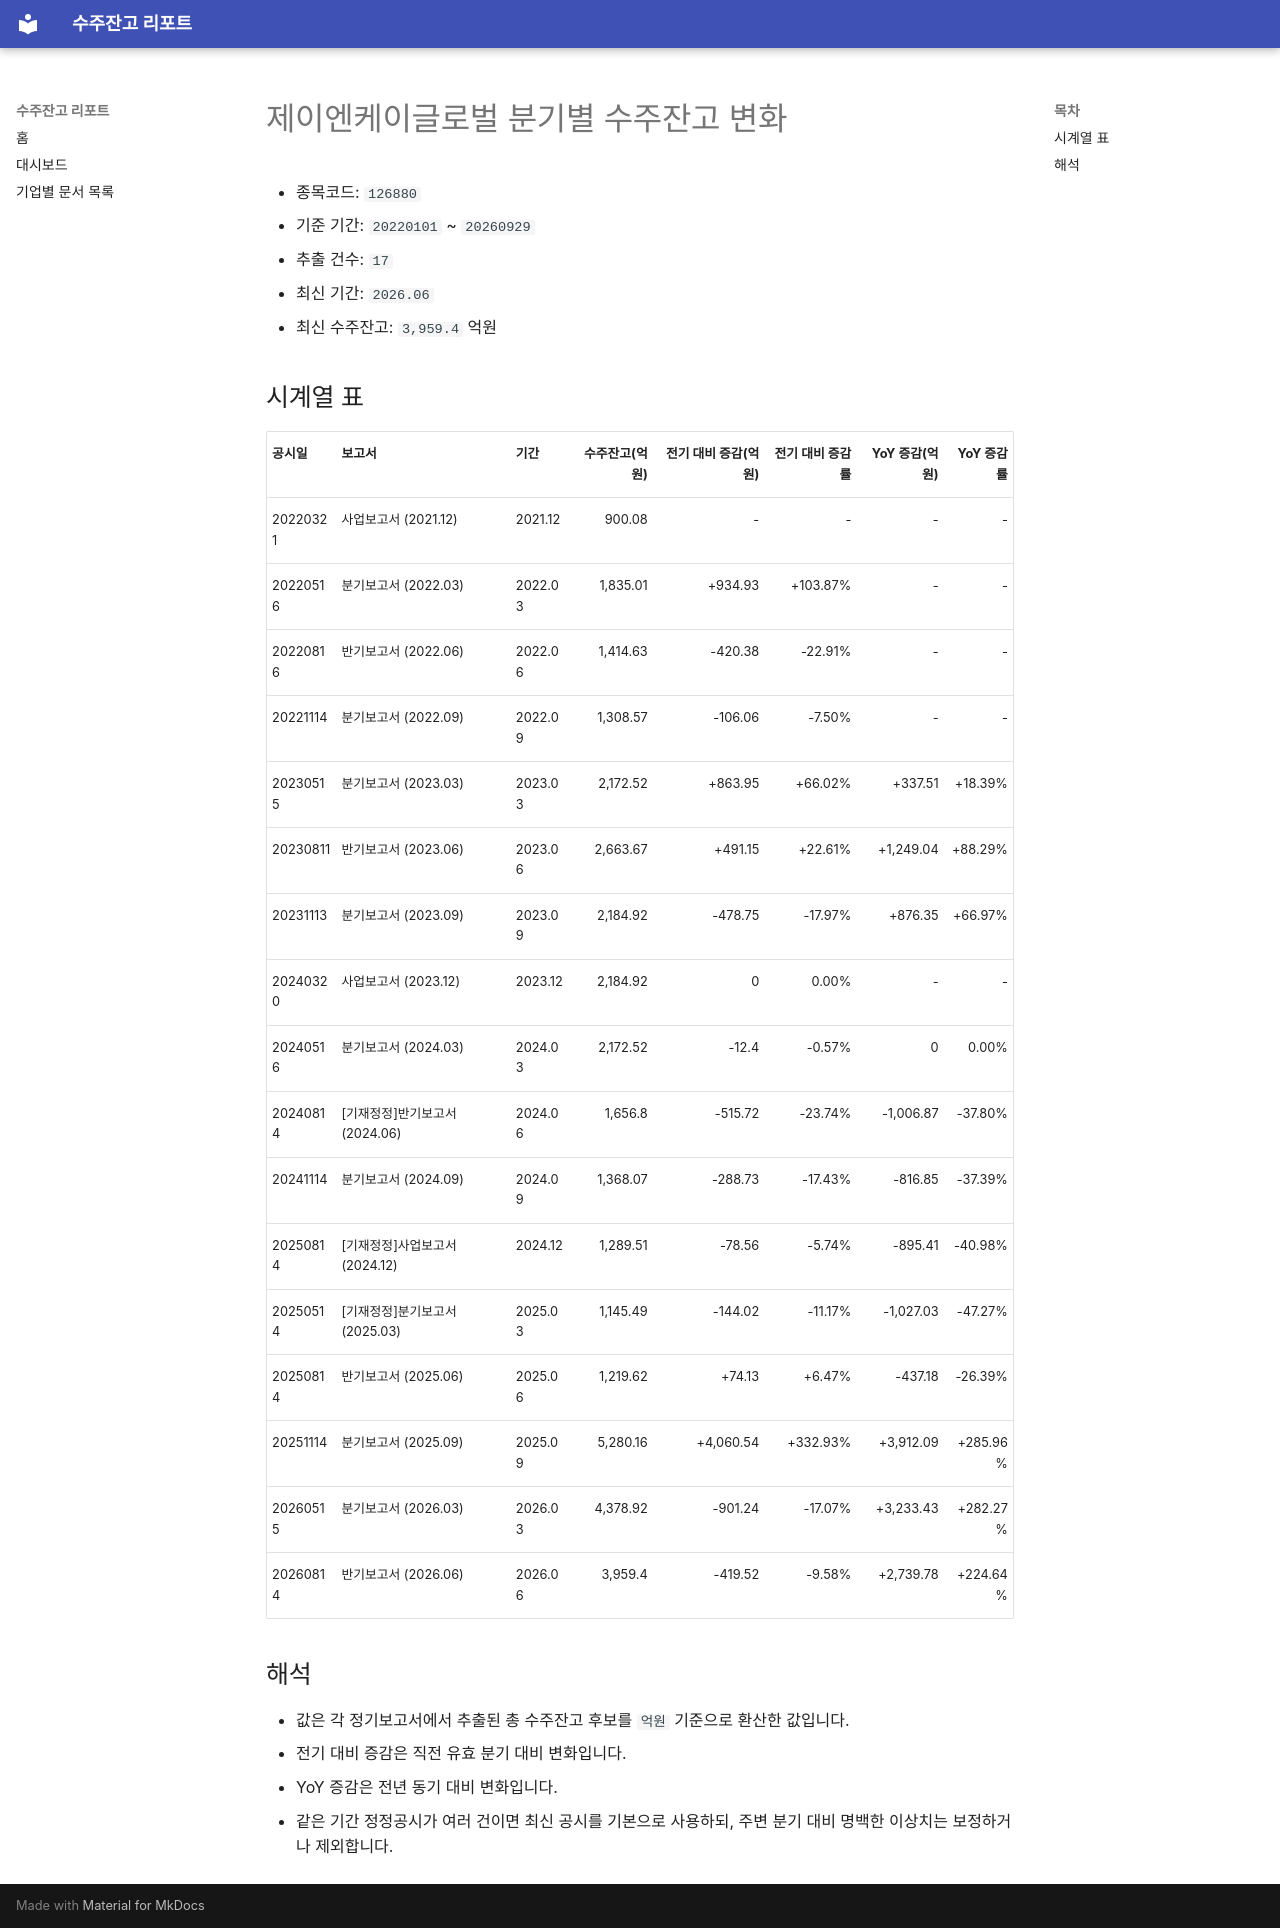

repository: agent-jaden/order-backlog-dashboard · page: companies/제이엔케이글로벌_수주잔고(126880)/index.html · generator: mkdocs

# 제이엔케이글로벌 분기별 수주잔고 변화

- 종목코드: `126880`
- 기준 기간: `20220101` ~ `20260929`
- 추출 건수: `17`
- 최신 기간: `2026.06`
- 최신 수주잔고: `3,959.4` 억원

## 시계열 표

| 공시일 | 보고서 | 기간 | 수주잔고(억원) | 전기 대비 증감(억원) | 전기 대비 증감률 | YoY 증감(억원) | YoY 증감률 |
| --- | --- | --- | ---: | ---: | ---: | ---: | ---: |
| 20220321 | 사업보고서 (2021.12) | 2021.12 | 900.08 | - | - | - | - |
| 20220516 | 분기보고서 (2022.03) | 2022.03 | 1,835.01 | +934.93 | +103.87% | - | - |
| 20220816 | 반기보고서 (2022.06) | 2022.06 | 1,414.63 | -420.38 | -22.91% | - | - |
| 20221114 | 분기보고서 (2022.09) | 2022.09 | 1,308.57 | -106.06 | -7.50% | - | - |
| 20230515 | 분기보고서 (2023.03) | 2023.03 | 2,172.52 | +863.95 | +66.02% | +337.51 | +18.39% |
| 20230811 | 반기보고서 (2023.06) | 2023.06 | 2,663.67 | +491.15 | +22.61% | +1,249.04 | +88.29% |
| 20231113 | 분기보고서 (2023.09) | 2023.09 | 2,184.92 | -478.75 | -17.97% | +876.35 | +66.97% |
| 20240320 | 사업보고서 (2023.12) | 2023.12 | 2,184.92 | 0 | 0.00% | - | - |
| 20240516 | 분기보고서 (2024.03) | 2024.03 | 2,172.52 | -12.4 | -0.57% | 0 | 0.00% |
| 20240814 | [기재정정]반기보고서 (2024.06) | 2024.06 | 1,656.8 | -515.72 | -23.74% | -1,006.87 | -37.80% |
| 20241114 | 분기보고서 (2024.09) | 2024.09 | 1,368.07 | -288.73 | -17.43% | -816.85 | -37.39% |
| 20250814 | [기재정정]사업보고서 (2024.12) | 2024.12 | 1,289.51 | -78.56 | -5.74% | -895.41 | -40.98% |
| 20250514 | [기재정정]분기보고서 (2025.03) | 2025.03 | 1,145.49 | -144.02 | -11.17% | -1,027.03 | -47.27% |
| 20250814 | 반기보고서 (2025.06) | 2025.06 | 1,219.62 | +74.13 | +6.47% | -437.18 | -26.39% |
| 20251114 | 분기보고서 (2025.09) | 2025.09 | 5,280.16 | +4,060.54 | +332.93% | +3,912.09 | +285.96% |
| 20260515 | 분기보고서 (2026.03) | 2026.03 | 4,378.92 | -901.24 | -17.07% | +3,233.43 | +282.27% |
| 20260814 | 반기보고서 (2026.06) | 2026.06 | 3,959.4 | -419.52 | -9.58% | +2,739.78 | +224.64% |

## 해석

- 값은 각 정기보고서에서 추출된 총 수주잔고 후보를 `억원` 기준으로 환산한 값입니다.
- 전기 대비 증감은 직전 유효 분기 대비 변화입니다.
- YoY 증감은 전년 동기 대비 변화입니다.
- 같은 기간 정정공시가 여러 건이면 최신 공시를 기본으로 사용하되, 주변 분기 대비 명백한 이상치는 보정하거나 제외합니다.
